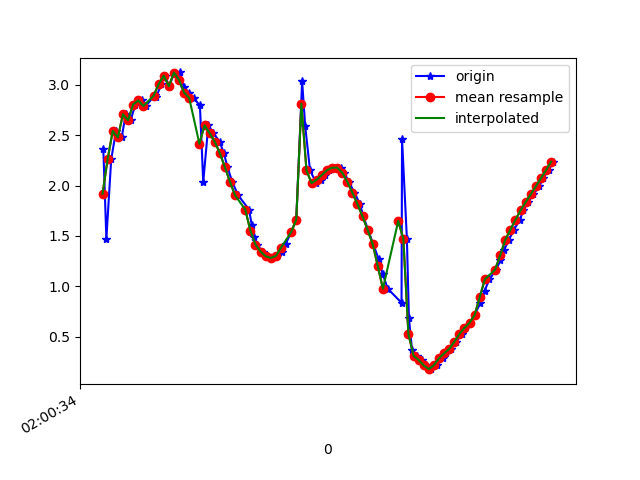

The table this chart was drawn from, first rows:
1617760834143, 456470791655054, 2.366333, -1.9314674, 9.311815
1617760834155, 456470810885824, 1.472, -1.648, 9.548
1617760834174, 456470830116594, 2.262, -1.887, 9.347
1617760834193, 456470849347364, 2.543, -1.92, 9.268
1617760834215, 456470868578134, 2.477, -1.918, 9.286
1617760834231, 456470887808904, 2.708, -1.973, 9.209
1617760834250, 456470907039674, 2.647, -1.988, 9.224
1617760834269, 456470926270444, 2.805, -2.051, 9.163
1617760834293, 456470945501214, 2.845, -2.036, 9.154
1617760834310, 456470964731984, 2.79, -2.15, 9.145
1617760834346, 456470983962754, 2.9, -2.162, 9.108
1617760834351, 456471003193524, 2.88, -2.179, 9.11
1617760834370, 456471022424294, 3.006, -2.272, 9.047
1617760834384, 456471041655064, 3.091, -2.254, 9.022
1617760834402, 456471060885834, 2.986, -2.281, 9.051
1617760834421, 456471080116604, 3.121, -2.363, 8.984
1617760834444, 456471099347374, 3.123, -2.546, 8.933
1617760834459, 456471118578144, 2.976, -2.917, 8.87
1617760834478, 456471137808914, 2.924, -3.339, 8.737
1617760834497, 456471157039684, 2.869, -3.768, 8.58
1617760834522, 456471176270454, 2.795, -4.152, 8.425
1617760834535, 456471195501224, 2.035, -4.251, 8.592
1617760834555, 456471214731994, 2.597, -5.217, 7.879
1617760834575, 456471233962764, 2.521, -5.927, 7.386
1617760834599, 456471253193534, 2.436, -6.583, 6.839
1617760834616, 456471272424304, 2.322, -7.146, 6.291
1617760834630, 456471291655074, 2.183, -7.679, 5.685
1617760834649, 456471310885844, 2.036, -8.239, 4.901
1617760834672, 456471330116614, 1.902, -8.798, 3.875
1617760834715, 456471349347384, 1.761, -9.25, 2.717
1617760834725, 456471368578154, 1.61, -9.528, 1.634
1617760834735, 456471387808924, 1.494, -9.66, 0.7013
1617760834745, 456471407039694, 1.413, -9.697, -0.1172
1617760834769, 456471426270464, 1.344, -9.671, -0.8374
1617760834783, 456471445501234, 1.297, -9.615, -1.383
1617760834806, 456471464732004, 1.281, -9.558, -1.743
1617760834824, 456471483962774, 1.3, -9.5, -2.024
1617760834844, 456471503193544, 1.341, -9.443, -2.252
1617760834859, 456471522424314, 1.422, -9.405, -2.358
1617760834880, 456471541655084, 1.539, -9.392, -2.336
1617760834900, 456471560885854, 1.66, -9.394, -2.243
1617760834923, 456471580116624, 3.035, -9.21, -1.416
1617760834935, 456471599347394, 2.591, -9.274, -1.822
1617760834954, 456471618578164, 2.15, -9.252, -2.41
1617760834979, 456471637808934, 2.024, -9.151, -2.866
1617760834998, 456471657039704, 2.058, -9.059, -3.119
1617760835011, 456471676270474, 2.103, -9.021, -3.199
1617760835030, 456471695501244, 2.152, -9.093, -2.953
1617760835049, 456471714732014, 2.176, -9.248, -2.402
1617760835074, 456471733962784, 2.178, -9.395, -1.743
1617760835087, 456471753193554, 2.129, -9.496, -1.158
1617760835106, 456471772424324, 2.039, -9.557, -0.7441
1617760835128, 456471791655094, 1.93, -9.598, -0.4339
1617760835150, 456471810885864, 1.816, -9.63, -0.1047
1617760835163, 456471830116634, 1.693, -9.648, 0.3112
1617760835182, 456471849347404, 1.559, -9.645, 0.7648
1617760835202, 456471868578174, 1.416, -9.617, 1.244
1617760835223, 456471887808944, 1.272, -9.55, 1.797
1617760835239, 456471907039714, 1.121, -9.421, 2.455
1617760835259, 456471926270484, 0.9752, -9.199, 3.236
1617760835313, 456471945501254, 0.8355, -8.823, 4.182
... 33 more rows
